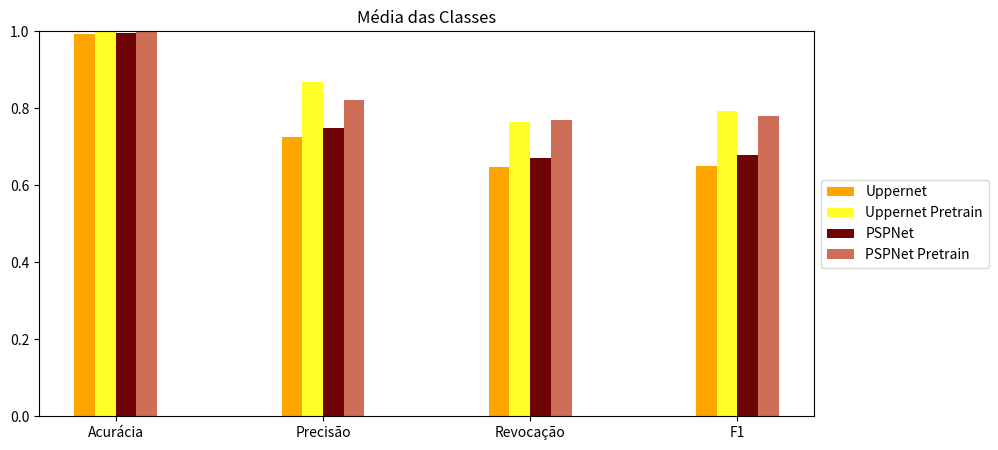

Source code (Python):
import matplotlib
import matplotlib.pyplot as plt

enet_cross_test = {'soil_acc': 0.996, 'soil_pre': 0.998, 'soil_rec': 0.998, 'soil_f1': 0.998, 'crop_acc': 0.998, 
                   'crop_pre': 0.917, 'crop_rec': 0.928, 'crop_f1': 0.921, 'weed_acc': 0.998, 'weed_pre': 0.724,
                   'weed_rec': 0.563, 'weed_f1': 0.620, 'fps': 47}
enet_focal_test = {'soil_acc': 0.996, 'soil_pre': 0.998, 'soil_rec': 0.998, 'soil_f1': 0.998, 'crop_acc': 0.998, 
                   'crop_pre': 0.911, 'crop_rec': 0.931, 'crop_f1': 0.920, 'weed_acc': 0.998, 'weed_pre': 0.720, 
                   'weed_rec': 0.575, 'weed_f1': 0.623, 'fps': 51}
enet_cross_test_3000 = {'soil_acc': 0.994, 'soil_pre': 0.995, 'soil_rec': 0.998, 'soil_f1': 0.997, 'crop_acc': 0.996, 
                   'crop_pre': 0.853, 'crop_rec': 0.876, 'crop_f1': 0.861, 'weed_acc': 0.996, 'weed_pre': 0,
                   'weed_rec': 0, 'weed_f1': 0, 'fps': 58}
enet_focal_test_3000 = {'soil_acc': 0.993, 'soil_pre': 0.996, 'soil_rec': 0.997, 'soil_f1': 0.997, 'crop_acc': 0.994, 
                   'crop_pre': 0.781, 'crop_rec': 0.869, 'crop_f1': 0.818, 'weed_acc': 0.996, 'weed_pre': 0.034,
                   'weed_rec': 0, 'weed_f1': 0, 'fps': 58}
psp_cross_test_resnet101 = {'soil_acc': 0.991, 'soil_pre': 0.996, 'soil_rec': 0.994, 'soil_f1': 0.995, 'crop_acc': 0.994, 
                  'crop_pre': 0.744, 'crop_rec': 0.561, 'crop_f1': 0.599, 'weed_acc': 0.991, 'weed_pre': 0.366, 
                  'weed_rec': 0.174, 'weed_f1': 0.205, 'fps': 11}
psp_cross_test = {'soil_acc': 0.993, 'soil_pre': 0.995, 'soil_rec': 0.998, 'soil_f1': 0.996, 'crop_acc': 0.994, 
                  'crop_pre': 0.795, 'crop_rec': 0.748, 'crop_f1': 0.739, 'weed_acc': 0.997, 'weed_pre': 0.459, 
                  'weed_rec': 0.265, 'weed_f1': 0.300, 'fps': 22}
psp_cross_test_pretrain = {'soil_acc': 0.996, 'soil_pre': 0.998, 'soil_rec': 0.997, 'soil_f1': 0.998, 'crop_acc': 0.997, 
                  'crop_pre': 0.844, 'crop_rec': 0.914, 'crop_f1': 0.875, 'weed_acc': 0.998, 'weed_pre': 0.622, 
                  'weed_rec': 0.401, 'weed_f1': 0.463, 'fps': 11}
psp_focal_test = {'soil_acc': 0.994, 'soil_pre': 0.995, 'soil_rec': 0.998, 'soil_f1': 0.997, 'crop_acc': 0.994,
                  'crop_pre': 0.831, 'crop_rec': 0.732, 'crop_f1': 0.749, 'weed_acc': 0.995, 'weed_pre': 0.473, 
                  'weed_rec': 0.256, 'weed_f1': 0.297, 'fps': 23}
psp_cross_test_3000 = {'soil_acc': 0.978, 'soil_pre': 0.995, 'soil_rec': 0.982, 'soil_f1': 0.987, 'crop_acc': 0.989, 
                  'crop_pre': 0.684, 'crop_rec': 0.543, 'crop_f1': 0.568, 'weed_acc': 0.987, 'weed_pre': 0.148, 
                  'weed_rec': 0.102, 'weed_f1': 0.099, 'fps': 22}
psp_focal_test_3000 = {'soil_acc': 0.977, 'soil_pre': 0.991, 'soil_rec': 0.985, 'soil_f1': 0.987, 'crop_acc': 0.988, 
                  'crop_pre': 0.542, 'crop_rec': 0.354, 'crop_f1': 0.392, 'weed_acc': 0.983, 'weed_pre': 0.018, 
                  'weed_rec': 0.004, 'weed_f1': 0.003, 'fps': 22}
unet_cross_test = {'soil_acc': 0.988, 'soil_pre': 0.999, 'soil_rec': 0.988, 'soil_f1': 0.993, 'crop_acc': 0.997, 
                  'crop_pre': 0.899, 'crop_rec': 0.918, 'crop_f1': 0.903, 'weed_acc': 0.989, 'weed_pre': 0.631, 
                   'weed_rec': 0.546, 'weed_f1': 0.545, 'fps': 24}
unet_focal_test = {'soil_acc': 0.987, 'soil_pre': 0.999, 'soil_rec': 0.987, 'soil_f1': 0.992, 'crop_acc': 0.997, 
                   'crop_pre': 0.918, 'crop_rec': 0.918, 'crop_f1': 0.913, 'weed_acc': 0.988, 'weed_pre': 0.644, 
                   'weed_rec': 0.633, 'weed_f1':0.599, 'fps': 24}
unet_cross_test_3000 = {'soil_acc': 0.988, 'soil_pre': 0.997, 'soil_rec': 0.990, 'soil_f1': 0.994, 'crop_acc': 0.988, 
                  'crop_pre': 0.726, 'crop_rec': 0.794, 'crop_f1': 0.706, 'weed_acc': 0.996, 'weed_pre': 0.001, 
                   'weed_rec': 0, 'weed_f1': 0, 'fps': 24}
unet_focal_test_3000 = {'soil_acc': 0.992, 'soil_pre': 0.996, 'soil_rec': 0.995, 'soil_f1': 0.996, 'crop_acc': 0.992, 
                   'crop_pre': 0.807, 'crop_rec': 0.745, 'crop_f1': 0.737, 'weed_acc': 0.996, 'weed_pre': 0.121, 
                   'weed_rec': 0.001, 'weed_f1':0.002, 'fps': 23}
bisenet_cross_test_resnet18 = {'soil_acc': 0.996, 'soil_pre': 0.997, 'soil_rec': 0.998, 'soil_f1': 0.998, 'crop_acc': 0.997, 
                   'crop_pre': 0.890, 'crop_rec': 0.923, 'crop_f1': 0.905, 'weed_acc': 0.998, 'weed_pre': 0.758, 
                   'weed_rec': 0.342, 'weed_f1':0.444, 'fps': 79}
bisenet_cross_test_resnet101 = {'soil_acc': 0.994, 'soil_pre': 0.996, 'soil_rec': 0.998, 'soil_f1': 0.997, 'crop_acc': 0.996, 
                   'crop_pre': 0.832, 'crop_rec': 0.908, 'crop_f1': 0.864, 'weed_acc': 0.996, 'weed_pre': 0.286, 
                   'weed_rec': 0.001, 'weed_f1':0.002, 'fps': 24}
uppernet_cross_test = {'soil_acc': 0.990, 'soil_pre': 0.997, 'soil_rec': 0.992, 'soil_f1': 0.995, 'crop_acc': 0.994, 
                   'crop_pre': 0.786, 'crop_rec': 0.801, 'crop_f1': 0.769, 'weed_acc': 0.995, 'weed_pre': 0.392, 
                   'weed_rec': 0.148, 'weed_f1': 0.186, 'fps': 25}
uppernet_focal_test = {'soil_acc': 0.991, 'soil_pre': 0.997, 'soil_rec': 0.994, 'soil_f1': 0.995, 'crop_acc': 0.994, 
                   'crop_pre': 0.779, 'crop_rec': 0.825, 'crop_f1': 0.787, 'weed_acc': 0.995, 'weed_pre': 0.483, 
                   'weed_rec': 0.207, 'weed_f1': 0.253, 'fps': 13}
uppernet_cross_test_3000 = {'soil_acc': 0.987, 'soil_pre': 0.994, 'soil_rec': 0.992, 'soil_f1': 0.993, 'crop_acc': 0.988, 
                   'crop_pre': 0.716, 'crop_rec': 0.556, 'crop_f1': 0.587, 'weed_acc': 0.996, 'weed_pre': 0.026, 
                   'weed_rec': 0, 'weed_f1':0, 'fps': 23}
uppernet_focal_test_3000 = {'soil_acc': 0.987, 'soil_pre': 0.994, 'soil_rec': 0.992, 'soil_f1': 0.993, 'crop_acc': 0.988, 
                   'crop_pre': 0.716, 'crop_rec': 0.556, 'crop_f1': 0.587, 'weed_acc': 0.996, 'weed_pre': 0.026, 
                   'weed_rec': 0, 'weed_f1':0, 'fps': 23}
upper_cross_test_pretrain = {'soil_acc': 0.996, 'soil_pre': 0.997, 'soil_rec': 0.999, 'soil_f1': 0.998, 'crop_acc': 0.997, 
                   'crop_pre': 0.917, 'crop_rec': 0.874, 'crop_f1': 0.890, 'weed_acc': 0.998, 'weed_pre': 0.687, 
                   'weed_rec': 0.423, 'weed_f1':0.492, 'fps': 25}

def dict_to_list(d):
    lista = []
    for key in d:
        lista.append(d[key])
    return lista

def media(d):
	acc = (d[0] + d[4] + d[8]) / 3.0
	pre = (d[1] + d[5] + d[9]) / 3.0
	rec = (d[2] + d[6] + d[10]) / 3.0
	f1 = (d[3] + d[7] + d[11]) / 3.0
	lista = []
	lista.append(acc)
	lista.append(pre)
	lista.append(rec)
	lista.append(f1)
	return lista

enet_cross = dict_to_list(enet_cross_test)
enet_cross_3000 = dict_to_list(enet_cross_test_3000)
enet_focal = dict_to_list(enet_focal_test)
enet_focal_3000 = dict_to_list(enet_focal_test_3000)
psp_cross = dict_to_list(psp_cross_test)
psp_cross_3000 = dict_to_list(psp_cross_test_3000)
psp_focal = dict_to_list(psp_focal_test)
psp_focal_3000 = dict_to_list(psp_focal_test_3000)
unet_cross = dict_to_list(unet_cross_test)
unet_cross_3000 = dict_to_list(unet_cross_test_3000)
unet_focal = dict_to_list(unet_focal_test)
unet_focal_3000 = dict_to_list(unet_focal_test_3000)
upper_cross = dict_to_list(uppernet_cross_test)
upper_cross_3000 = dict_to_list(uppernet_cross_test_3000)
upper_focal = dict_to_list(uppernet_focal_test)
upper_focal_3000 = dict_to_list(uppernet_focal_test_3000)
upper_cross_pre = dict_to_list(upper_cross_test_pretrain)
psp_cross_pretrain = dict_to_list(psp_cross_test_pretrain)

"""
enet_cross = media(enet_cross)
enet_cross_3000 = media(enet_cross_3000)
enet_focal = media(enet_focal)
enet_focal_3000 = media(enet_focal_3000)
psp_cross = media(psp_cross)
psp_cross_3000 = media(psp_cross_3000)
psp_focal = media(psp_focal)
psp_focal_3000 = media(psp_focal_3000)
unet_cross = media(unet_cross)
unet_cross_3000 = media(unet_cross_3000)
unet_focal = media(unet_focal)
unet_focal_3000 = media(unet_focal_3000)
upper_cross = media(upper_cross)
upper_cross_3000 = media(upper_cross_3000)
upper_focal = media(upper_focal)
upper_focal_3000 = media(upper_focal_3000)
"""


"""
enet_cross = media(enet_cross)
enet_focal = media(enet_focal)
psp_cross = media(psp_cross)
psp_focal = media(psp_focal)
unet_cross = media(unet_cross)
unet_focal = media(unet_focal)
bise_cross = media(bise_cross)
upper_cross = media(upper_cross)
upper_focal = media(upper_focal)

bise_renet18 = media(bise_renet18)
bise_resnet101 = media(bise_resnet101)
psp_resnet18 = media(psp_resnet18)
psp_resnet101 = media(psp_resnet101)
"""

psp_cross = media(psp_cross)
psp_cross_pretrain = media(psp_cross_pretrain)
upper_cross = media(upper_cross)
upper_cross_pre = media(upper_cross_pre)

width = 0.1

plt.figure(figsize = (10, 5))

r1 = [1,2,3,4]
r2 = [x + width for x in r1]
r3 = [x + width for x in r2]
r4 = [x + width for x in r3]
r5 = [x + width for x in r4]
r6 = [x + width for x in r5]
r7 = [x + width for x in r6]
r8 = [x + width for x in r7]
r9 = [x + width for x in r8]
r10 = [x + width for x in r9]
r11 = [x + width for x in r10]
r12 = [x + width for x in r11]
r13 = [x + width for x in r12]
r14 = [x + width for x in r13]
r15 = [x + width for x in r14]
r16 = [x + width for x in r15]

"""
plt.bar(r1, enet_cross, width = width, label = 'E-net cross', color = '#010034')
plt.bar(r2, enet_cross_3000, width = width, label = 'E-net cross 3000', color = '#6dc5e5')
plt.bar(r3, enet_focal, width = width, label = 'E-net focal', color = '#0000fd')
plt.bar(r4, enet_focal_3000, width = width, label = 'E-net focal 3000', color = '#9f9cfd')
plt.bar(r5, unet_cross, width = width, label = 'U-net cross', color = '#064f04')
plt.bar(r6, unet_cross_3000, width = width, label = 'U-net cross 3000', color = '#6de26c')
plt.bar(r7, unet_focal, width = width, label = 'U-net focal', color = '#00ff00')
plt.bar(r8, unet_focal_3000, width = width, label = 'U-net focal 3000', color = '#99ff9b')
plt.bar(r9, psp_cross, width = width, label = 'PSPNet cross', color = '#6f0404')
plt.bar(r10, psp_cross_3000, width = width, label = 'PSPNet cross 3000', color = '#cf6e56')
plt.bar(r11, psp_focal, width = width, label = 'PSPNet focal', color = '#522622')
plt.bar(r12, psp_focal_3000, width = width, label = 'PSPNet focal 3000', color = '#ed2a27')
plt.bar(r13, upper_cross, width = width, label = 'Uppernet cross', color = '#FFA500')
plt.bar(r14, upper_cross_3000, width = width, label = 'Uppernet cross 3000', color = '#fffe27')
plt.bar(r15, upper_focal, width = width, label = 'Uppernet focal', color = '#ff8309')
plt.bar(r16, upper_focal_3000, width = width, label = 'Uppernet focal 3000', color = '#ffb659')

#plt.bar(r1, bise_renet18, width = width, label = 'Bisenet Resnet18', color = 'm')
#plt.bar(r2, bise_resnet101, width = width, label = 'Bisenet Resnet101', color = '#fe81ff')
#plt.bar(r3, psp_resnet18, width = width, label = 'PSPNet Resnet18', color = '#6f0404')
#plt.bar(r4, psp_resnet101, width = width, label = 'PSPNet Resnet101', color = '#cf6e56')

"""
plt.bar(r1, upper_cross, width = width, label = 'Uppernet', color = '#FFA500')
plt.bar(r2, upper_cross_pre, width = width, label = 'Uppernet Pretrain', color = '#fffe27')
plt.bar(r3, psp_cross, width = width, label = 'PSPNet', color = '#6f0404')
plt.bar(r4, psp_cross_pretrain, width = width, label = 'PSPNet Pretrain', color = '#cf6e56')

plt.xticks([r + 0.15 for r in range(1,5)], ['Acurácia', 'Precisão', 'Revocação', 'F1'])
plt.ylim(0, 1)
plt.title('Média das Classes')
plt.legend(loc = 'center left', bbox_to_anchor=(1, 0.5))
plt.savefig('media_exp4.pdf', bbox_inches = 'tight')